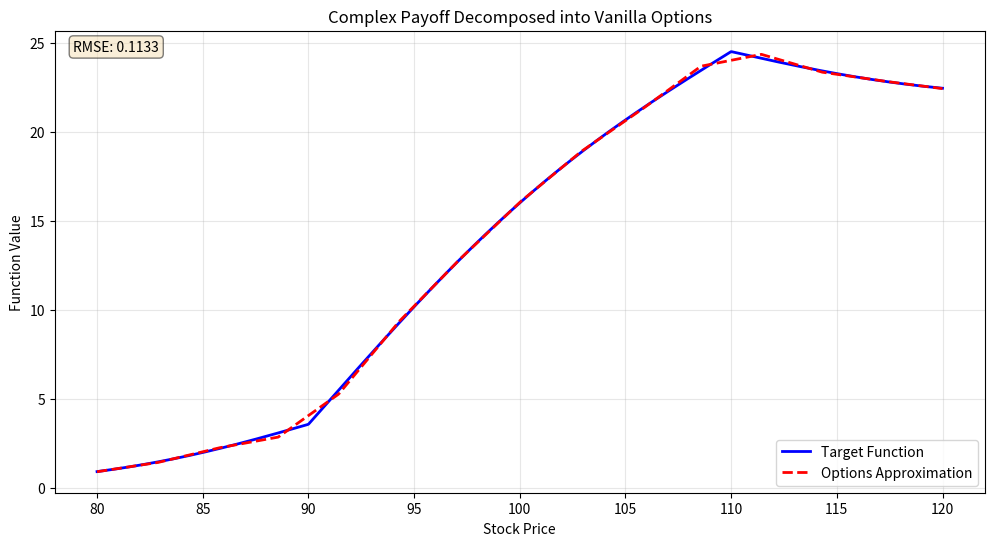

This chart was generated by the following Python code:
"""
Options-based Function Approximator

This script uses call and put options at different strike prices to approximate
arbitrary functions. The idea is that options act as basis functions, and by
combining them with appropriate weights, we can approximate any function.

Example: Given sin(x), the script finds a combination of n options that best
approximates sin(x) over a specified range.
"""

import numpy as np
import matplotlib.pyplot as plt
from typing import Callable, Tuple, Optional

try:
    from scipy.optimize import minimize

    HAS_SCIPY = True
except ImportError:
    HAS_SCIPY = False


def call_payoff(stock_price: np.ndarray, strike: float) -> np.ndarray:
    """
    Call option payoff: max(S - K, 0)

    Args:
        stock_price: Array of stock prices
        strike: Strike price K

    Returns:
        Payoff array
    """
    return np.maximum(stock_price - strike, 0.0)


def put_payoff(stock_price: np.ndarray, strike: float) -> np.ndarray:
    """
    Put option payoff: max(K - S, 0)

    Args:
        stock_price: Array of stock prices
        strike: Strike price K

    Returns:
        Payoff array
    """
    return np.maximum(strike - stock_price, 0.0)


def gaussian_pdf(x: np.ndarray, mu: float, sigma: float) -> np.ndarray:
    """
    Gaussian (normal) probability density function.
    Used for modeling probability distributions and volatility.

    Args:
        x: Input values
        mu: Mean
        sigma: Standard deviation

    Returns:
        PDF values
    """
    return (1.0 / (sigma * np.sqrt(2 * np.pi))) * np.exp(-0.5 * ((x - mu) / sigma) ** 2)


def sigmoid(x: np.ndarray, center: float = 0.0, scale: float = 1.0) -> np.ndarray:
    """
    Sigmoid (logistic) function: 1 / (1 + exp(-scale * (x - center)))
    Used for smooth transitions, probability modeling, and activation functions.

    Args:
        x: Input values
        center: Center point of sigmoid
        scale: Steepness parameter

    Returns:
        Sigmoid values in [0, 1]
    """
    return 1.0 / (1.0 + np.exp(-scale * (x - center)))


def cumulative_normal(x: np.ndarray, mu: float = 0.0, sigma: float = 1.0) -> np.ndarray:
    """
    Cumulative normal distribution (CDF).
    Used in Black-Scholes option pricing and risk calculations.

    Args:
        x: Input values
        mu: Mean
        sigma: Standard deviation

    Returns:
        CDF values in [0, 1]
    """
    # Using error function (erf) for CDF: Phi(z) = 0.5 * (1 + erf(z/sqrt(2)))
    # Approximation: erf(x) ≈ tanh(1.128379167 * x) for small x
    # Better: use Abramowitz and Stegun approximation
    z = (x - mu) / (sigma + 1e-10)  # Avoid division by zero

    # Abramowitz and Stegun approximation (accurate to ~7 decimal places)
    sign = np.sign(z)
    z_abs = np.abs(z)

    # Constants for approximation
    a1, a2, a3, a4, a5 = (
        0.254829592,
        -0.284496736,
        1.421413741,
        -1.453152027,
        1.061405429,
    )
    p = 0.3275911

    t = 1.0 / (1.0 + p * z_abs)
    y = 1.0 - (((((a5 * t + a4) * t) + a3) * t + a2) * t + a1) * t * np.exp(-(z_abs**2))

    return 0.5 * (1.0 + sign * y)


def exponential_decay(x: np.ndarray, center: float, decay_rate: float) -> np.ndarray:
    """
    Exponential decay function: exp(-decay_rate * |x - center|)
    Used for discounting, time decay, and volatility modeling.

    Args:
        x: Input values
        center: Center point
        decay_rate: Decay rate (positive)

    Returns:
        Decay values
    """
    return np.exp(-decay_rate * np.abs(x - center))


def polynomial_term(x: np.ndarray, power: int) -> np.ndarray:
    """
    Polynomial term: x^power
    Used for modeling nonlinear relationships.

    Args:
        x: Input values
        power: Power of polynomial

    Returns:
        x raised to power
    """
    return np.power(x, power)


def log_normal(x: np.ndarray, mu: float, sigma: float) -> np.ndarray:
    """
    Log-normal function: exp(mu + sigma * log(x)) for x > 0
    Used for modeling asset prices and returns.

    Args:
        x: Input values (should be positive)
        mu: Mean parameter
        sigma: Volatility parameter

    Returns:
        Log-normal values
    """
    x_safe = np.maximum(x, 1e-10)  # Avoid log(0)
    return np.exp(mu + sigma * np.log(x_safe))


def black_scholes_delta_like(
    x: np.ndarray, strike: float, volatility: float = 0.2
) -> np.ndarray:
    """
    Black-Scholes delta-like function (normal CDF approximation).
    Represents option sensitivity to underlying price.

    Args:
        x: Stock price
        strike: Strike price
        volatility: Volatility parameter

    Returns:
        Delta-like values
    """
    # Avoid division by zero or very small strikes
    strike_safe = np.maximum(strike, 1e-6)
    x_safe = np.maximum(x, 1e-6)

    # Calculate d1 for Black-Scholes
    d1 = (np.log(x_safe / strike_safe) + 0.5 * volatility**2) / (volatility + 1e-10)
    return cumulative_normal(d1)


def black_scholes_call(
    S: float,
    K: float,
    T: float,
    r: float,
    sigma: float,
) -> float:
    """
    Black-Scholes formula for European call option price.

    Args:
        S: Current stock price
        K: Strike price
        T: Time to expiration (in years)
        r: Risk-free interest rate
        sigma: Volatility (annualized)

    Returns:
        Call option premium
    """
    if T <= 0:
        return max(S - K, 0.0)

    d1 = (np.log(S / K) + (r + 0.5 * sigma**2) * T) / (sigma * np.sqrt(T))
    d2 = d1 - sigma * np.sqrt(T)

    # Use cumulative_normal for N(d1) and N(d2)
    N_d1 = cumulative_normal(np.array([d1]))[0]
    N_d2 = cumulative_normal(np.array([d2]))[0]

    call_price = S * N_d1 - K * np.exp(-r * T) * N_d2
    return max(call_price, 0.0)


def black_scholes_put(
    S: float,
    K: float,
    T: float,
    r: float,
    sigma: float,
) -> float:
    """
    Black-Scholes formula for European put option price.

    Args:
        S: Current stock price
        K: Strike price
        T: Time to expiration (in years)
        r: Risk-free interest rate
        sigma: Volatility (annualized)

    Returns:
        Put option premium
    """
    if T <= 0:
        return max(K - S, 0.0)

    d1 = (np.log(S / K) + (r + 0.5 * sigma**2) * T) / (sigma * np.sqrt(T))
    d2 = d1 - sigma * np.sqrt(T)

    # Use cumulative_normal for N(-d1) and N(-d2)
    N_neg_d1 = cumulative_normal(np.array([-d1]))[0]
    N_neg_d2 = cumulative_normal(np.array([-d2]))[0]

    put_price = K * np.exp(-r * T) * N_neg_d2 - S * N_neg_d1
    return max(put_price, 0.0)


def volatility_smile(
    x: np.ndarray, center: float, vol_atm: float, vol_skew: float
) -> np.ndarray:
    """
    Volatility smile function: vol_atm + vol_skew * (x - center)^2
    Models implied volatility as a function of strike price.

    Args:
        x: Strike prices
        center: At-the-money strike
        vol_atm: ATM volatility
        vol_skew: Volatility skew parameter

    Returns:
        Volatility values
    """
    return vol_atm + vol_skew * (x - center) ** 2


def black_scholes_delta_call(
    S: float, K: float, T: float, r: float, sigma: float
) -> float:
    """Calculate delta (price sensitivity) for a call option."""
    if T <= 0:
        return 1.0 if S > K else 0.0
    d1 = (np.log(S / K) + (r + 0.5 * sigma**2) * T) / (sigma * np.sqrt(T))
    return cumulative_normal(np.array([d1]))[0]


def black_scholes_delta_put(
    S: float, K: float, T: float, r: float, sigma: float
) -> float:
    """Calculate delta (price sensitivity) for a put option."""
    if T <= 0:
        return -1.0 if S < K else 0.0
    d1 = (np.log(S / K) + (r + 0.5 * sigma**2) * T) / (sigma * np.sqrt(T))
    return cumulative_normal(np.array([d1]))[0] - 1.0


def black_scholes_gamma(S: float, K: float, T: float, r: float, sigma: float) -> float:
    """Calculate gamma (delta sensitivity) for an option."""
    if T <= 0:
        return 0.0
    d1 = (np.log(S / K) + (r + 0.5 * sigma**2) * T) / (sigma * np.sqrt(T))
    # Gamma is the same for calls and puts
    return gaussian_pdf(np.array([d1]), 0.0, 1.0)[0] / (S * sigma * np.sqrt(T))


def black_scholes_vega(S: float, K: float, T: float, r: float, sigma: float) -> float:
    """Calculate vega (volatility sensitivity) for an option."""
    if T <= 0:
        return 0.0
    d1 = (np.log(S / K) + (r + 0.5 * sigma**2) * T) / (sigma * np.sqrt(T))
    # Vega is the same for calls and puts
    return (
        S * gaussian_pdf(np.array([d1]), 0.0, 1.0)[0] * np.sqrt(T) / 100.0
    )  # Per 1% vol change


def black_scholes_theta_call(
    S: float, K: float, T: float, r: float, sigma: float
) -> float:
    """Calculate theta (time decay) for a call option."""
    if T <= 0:
        return 0.0
    d1 = (np.log(S / K) + (r + 0.5 * sigma**2) * T) / (sigma * np.sqrt(T))
    d2 = d1 - sigma * np.sqrt(T)
    N_d1 = cumulative_normal(np.array([d1]))[0]
    N_d2 = cumulative_normal(np.array([d2]))[0]
    pdf_d1 = gaussian_pdf(np.array([d1]), 0.0, 1.0)[0]

    theta = (
        -S * pdf_d1 * sigma / (2 * np.sqrt(T)) - r * K * np.exp(-r * T) * N_d2
    ) / 365.0  # Per day
    return theta


def black_scholes_theta_put(
    S: float, K: float, T: float, r: float, sigma: float
) -> float:
    """Calculate theta (time decay) for a put option."""
    if T <= 0:
        return 0.0
    d1 = (np.log(S / K) + (r + 0.5 * sigma**2) * T) / (sigma * np.sqrt(T))
    d2 = d1 - sigma * np.sqrt(T)
    N_neg_d2 = cumulative_normal(np.array([-d2]))[0]
    pdf_d1 = gaussian_pdf(np.array([d1]), 0.0, 1.0)[0]

    theta = (
        -S * pdf_d1 * sigma / (2 * np.sqrt(T)) + r * K * np.exp(-r * T) * N_neg_d2
    ) / 365.0  # Per day
    return theta


class OptionsFunctionApproximator:
    """
    Approximates arbitrary functions using combinations of call and put options.

    The approximator uses n options (calls and puts) at different strike prices
    and finds optimal weights to minimize the approximation error.
    """

    def __init__(
        self,
        n_options: int = 10,
        price_range: Tuple[float, float] = (0, 10),
        use_calls: bool = True,
        use_puts: bool = True,
        use_stock: bool = True,
        use_gaussians: bool = False,
        n_gaussians: int = 5,
        use_sigmoids: bool = False,
        n_sigmoids: int = 5,
        use_cumulative_normal: bool = False,
        n_cumulative_normal: int = 5,
        use_exponential_decay: bool = False,
        n_exponential_decay: int = 5,
        use_polynomials: bool = False,
        max_polynomial_power: int = 3,
        use_log_normal: bool = False,
        n_log_normal: int = 3,
        use_black_scholes_delta: bool = False,
        n_black_scholes_delta: int = 5,
        use_volatility_smile: bool = False,
        n_volatility_smile: int = 3,
        # Black-Scholes pricing parameters
        S0: float = 100.0,  # Current stock price
        r: float = 0.05,  # Risk-free interest rate
        T: float = 0.25,  # Time to expiration (years)
        sigma: float = 0.2,  # Volatility
    ):
        """
        Initialize the approximator with various basis functions.

        Args:
            n_options: Number of options to use for approximation
            price_range: (min_price, max_price) range for stock prices
            use_calls: Whether to include call options
            use_puts: Whether to include put options
            use_stock: Whether to include stock position (linear term)
            use_gaussians: Whether to include Gaussian PDFs
            n_gaussians: Number of Gaussian basis functions
            use_sigmoids: Whether to include sigmoid functions
            n_sigmoids: Number of sigmoid basis functions
            use_cumulative_normal: Whether to include cumulative normal CDFs
            n_cumulative_normal: Number of cumulative normal basis functions
            use_exponential_decay: Whether to include exponential decay functions
            n_exponential_decay: Number of exponential decay basis functions
            use_polynomials: Whether to include polynomial terms
            max_polynomial_power: Maximum power for polynomial terms (e.g., 3 -> x, x^2, x^3)
            use_log_normal: Whether to include log-normal functions
            n_log_normal: Number of log-normal basis functions
            use_black_scholes_delta: Whether to include Black-Scholes delta-like functions
            n_black_scholes_delta: Number of Black-Scholes delta basis functions
            use_volatility_smile: Whether to include volatility smile functions
            n_volatility_smile: Number of volatility smile basis functions
            S0: Current stock price for Black-Scholes pricing
            r: Risk-free interest rate (annualized)
            T: Time to expiration in years
            sigma: Volatility (annualized)
        """
        self.n_options = n_options
        self.price_range = price_range
        self.use_calls = use_calls
        self.use_puts = use_puts
        self.use_stock = use_stock

        # Black-Scholes pricing parameters
        self.S0 = S0
        self.r = r
        self.T = T
        self.sigma = sigma

        # Determine strike prices (evenly spaced across range)
        self.strikes = np.linspace(price_range[0], price_range[1], n_options)

        # Center of price range for basis functions
        self.center = (price_range[0] + price_range[1]) / 2
        self.range_width = price_range[1] - price_range[0]

        # Build basis functions list
        self.basis_functions = []
        self.basis_names = []
        # Track option metadata: (type, strike) for each basis function
        # type: 'call', 'put', 'stock', or None for non-option basis functions
        self.option_metadata = []

        # Stock position (linear term)
        if use_stock:
            self.basis_functions.append(lambda S: S)
            self.basis_names.append("Stock")
            self.option_metadata.append(("stock", None))

        # Call options
        if use_calls:
            for strike in self.strikes:
                self.basis_functions.append(lambda S, K=strike: call_payoff(S, K))
                self.basis_names.append(f"Call(K={strike:.2f})")
                self.option_metadata.append(("call", strike))

        # Put options
        if use_puts:
            for strike in self.strikes:
                self.basis_functions.append(lambda S, K=strike: put_payoff(S, K))
                self.basis_names.append(f"Put(K={strike:.2f})")
                self.option_metadata.append(("put", strike))

        # Gaussian PDFs
        if use_gaussians:
            gaussian_centers = np.linspace(price_range[0], price_range[1], n_gaussians)
            gaussian_sigmas = np.linspace(
                self.range_width / 10, self.range_width / 2, n_gaussians
            )
            for mu, sigma in zip(gaussian_centers, gaussian_sigmas):
                self.basis_functions.append(
                    lambda S, m=mu, s=sigma: gaussian_pdf(S, m, s)
                )
                self.basis_names.append(f"Gaussian(mu={mu:.2f}, sigma={sigma:.2f})")
                self.option_metadata.append((None, None))

        # Sigmoid functions
        if use_sigmoids:
            sigmoid_centers = np.linspace(price_range[0], price_range[1], n_sigmoids)
            sigmoid_scales = np.linspace(0.5, 5.0, n_sigmoids)
            for center, scale in zip(sigmoid_centers, sigmoid_scales):
                self.basis_functions.append(
                    lambda S, c=center, s=scale: sigmoid(S, c, s)
                )
                self.basis_names.append(f"Sigmoid(c={center:.2f}, scale={scale:.2f})")
                self.option_metadata.append((None, None))

        # Cumulative normal (CDF)
        if use_cumulative_normal:
            cdf_centers = np.linspace(
                price_range[0], price_range[1], n_cumulative_normal
            )
            cdf_sigmas = np.linspace(
                self.range_width / 10, self.range_width / 3, n_cumulative_normal
            )
            for mu, sigma in zip(cdf_centers, cdf_sigmas):
                self.basis_functions.append(
                    lambda S, m=mu, s=sigma: cumulative_normal(S, m, s)
                )
                self.basis_names.append(f"CumNorm(mu={mu:.2f}, sigma={sigma:.2f})")
                self.option_metadata.append((None, None))

        # Exponential decay
        if use_exponential_decay:
            decay_centers = np.linspace(
                price_range[0], price_range[1], n_exponential_decay
            )
            decay_rates = np.linspace(0.1, 2.0, n_exponential_decay)
            for center, rate in zip(decay_centers, decay_rates):
                self.basis_functions.append(
                    lambda S, c=center, r=rate: exponential_decay(S, c, r)
                )
                self.basis_names.append(f"ExpDecay(c={center:.2f}, rate={rate:.2f})")
                self.option_metadata.append((None, None))

        # Polynomial terms
        if use_polynomials:
            for power in range(1, max_polynomial_power + 1):
                self.basis_functions.append(lambda S, p=power: polynomial_term(S, p))
                self.basis_names.append(f"x^{power}")
                self.option_metadata.append((None, None))

        # Log-normal functions
        if use_log_normal:
            log_mus = np.linspace(-1, 1, n_log_normal)
            log_sigmas = np.linspace(0.1, 0.5, n_log_normal)
            for mu, sigma in zip(log_mus, log_sigmas):
                self.basis_functions.append(
                    lambda S, m=mu, s=sigma: log_normal(S, m, s)
                )
                self.basis_names.append(f"LogNormal(mu={mu:.2f}, sigma={sigma:.2f})")
                self.option_metadata.append((None, None))

        # Black-Scholes delta-like functions
        if use_black_scholes_delta:
            delta_strikes = np.linspace(
                price_range[0], price_range[1], n_black_scholes_delta
            )
            delta_vols = np.linspace(0.1, 0.5, n_black_scholes_delta)
            for strike, vol in zip(delta_strikes, delta_vols):
                self.basis_functions.append(
                    lambda S, K=strike, v=vol: black_scholes_delta_like(S, K, v)
                )
                self.basis_names.append(f"BS_Delta(K={strike:.2f}, vol={vol:.2f})")
                self.option_metadata.append((None, None))

        # Volatility smile functions
        if use_volatility_smile:
            smile_centers = np.linspace(
                price_range[0], price_range[1], n_volatility_smile
            )
            smile_atm_vols = np.linspace(0.15, 0.35, n_volatility_smile)
            smile_skews = np.linspace(-0.1, 0.1, n_volatility_smile)
            for center, atm_vol, skew in zip(
                smile_centers, smile_atm_vols, smile_skews
            ):
                self.basis_functions.append(
                    lambda S, c=center, v=atm_vol, s=skew: volatility_smile(S, c, v, s)
                )
                self.basis_names.append(
                    f"VolSmile(c={center:.2f}, ATM={atm_vol:.2f}, skew={skew:.2f})"
                )
                self.option_metadata.append((None, None))

        self.n_basis = len(self.basis_functions)
        self.weights = None

    def evaluate_basis(self, stock_prices: np.ndarray) -> np.ndarray:
        """
        Evaluate all basis functions at given stock prices.

        Args:
            stock_prices: Array of stock prices

        Returns:
            Matrix of shape (n_prices, n_basis) with basis function values
        """
        basis_matrix = np.zeros((len(stock_prices), self.n_basis))
        for i, basis_func in enumerate(self.basis_functions):
            basis_matrix[:, i] = basis_func(stock_prices)
        return basis_matrix

    def approximate(
        self,
        target_function: Callable,
        n_points: int = 1000,
        regularization: float = 0.0,
        method: str = "least_squares",
    ) -> Tuple[np.ndarray, float]:
        """
        Find optimal weights to approximate the target function.

        Args:
            target_function: Function f(S) to approximate
            n_points: Number of sample points for optimization
            regularization: L2 regularization strength
            method: Optimization method ("least_squares" or "minimize")

        Returns:
            Tuple of (weights, mse_error)
        """
        # Sample points across price range
        stock_prices = np.linspace(self.price_range[0], self.price_range[1], n_points)
        target_values = target_function(stock_prices)

        # Evaluate basis functions
        basis_matrix = self.evaluate_basis(stock_prices)

        if method == "least_squares":
            # Solve: min ||basis_matrix @ weights - target_values||^2
            # Using normal equations with regularization
            A = basis_matrix.T @ basis_matrix
            b = basis_matrix.T @ target_values

            # Add regularization
            if regularization > 0:
                A += regularization * np.eye(self.n_basis)

            self.weights = np.linalg.solve(A, b)

        elif method == "minimize":
            if not HAS_SCIPY:
                raise ImportError(
                    "scipy is required for 'minimize' method. Install with: pip install scipy"
                )

            # Use scipy minimize for more flexibility
            def objective(weights):
                approximation = basis_matrix @ weights
                error = approximation - target_values
                mse = np.mean(error**2)
                reg_term = regularization * np.sum(weights**2)
                return mse + reg_term

            # Initial guess: zeros
            initial_weights = np.zeros(self.n_basis)

            result = minimize(objective, initial_weights, method="L-BFGS-B")
            self.weights = result.x
        else:
            raise ValueError(f"Unknown method: {method}")

        # Calculate final error
        approximation = basis_matrix @ self.weights
        mse = np.mean((approximation - target_values) ** 2)

        return self.weights, mse

    def evaluate(self, stock_prices: np.ndarray) -> np.ndarray:
        """
        Evaluate the approximated function at given stock prices.

        Args:
            stock_prices: Array of stock prices

        Returns:
            Approximated function values
        """
        if self.weights is None:
            raise ValueError("Must call approximate() first")

        basis_matrix = self.evaluate_basis(stock_prices)
        return basis_matrix @ self.weights

    def calculate_premiums(self) -> Tuple[np.ndarray, dict]:
        """
        Calculate Black-Scholes premiums for all options in the approximation.

        Returns:
            Tuple of (premiums_array, premium_dict)
            - premiums_array: Array of premiums for each basis function (0 for non-options)
            - premium_dict: Dictionary with detailed premium information
        """
        if self.weights is None:
            raise ValueError("Must call approximate() first")

        premiums = np.zeros(self.n_basis)
        premium_details = {
            "calls": [],
            "puts": [],
            "stock_cost": 0.0,
            "non_option_functions": [],
        }

        for i, (weight, (opt_type, strike), name) in enumerate(
            zip(self.weights, self.option_metadata, self.basis_names)
        ):
            if opt_type == "call":
                premium = black_scholes_call(
                    self.S0, strike, self.T, self.r, self.sigma
                )
                cost = abs(weight) * premium  # Cost is absolute weight * premium
                premiums[i] = cost
                premium_details["calls"].append(
                    {
                        "name": name,
                        "strike": strike,
                        "weight": weight,
                        "premium_per_unit": premium,
                        "total_cost": cost,
                    }
                )
            elif opt_type == "put":
                premium = black_scholes_put(self.S0, strike, self.T, self.r, self.sigma)
                cost = abs(weight) * premium
                premiums[i] = cost
                premium_details["puts"].append(
                    {
                        "name": name,
                        "strike": strike,
                        "weight": weight,
                        "premium_per_unit": premium,
                        "total_cost": cost,
                    }
                )
            elif opt_type == "stock":
                # Stock cost is just the absolute weight * current stock price
                cost = abs(weight) * self.S0
                premiums[i] = cost
                premium_details["stock_cost"] += cost
            else:
                # Non-option basis functions have no direct cost
                premium_details["non_option_functions"].append(
                    {"name": name, "weight": weight}
                )

        return premiums, premium_details

    def calculate_portfolio_greeks(self) -> dict:
        """
        Calculate portfolio-level Greeks (delta, gamma, vega, theta).

        Returns:
            Dictionary with portfolio Greeks
        """
        if self.weights is None:
            raise ValueError("Must call approximate() first")

        portfolio_delta = 0.0
        portfolio_gamma = 0.0
        portfolio_vega = 0.0
        portfolio_theta = 0.0

        for i, (weight, (opt_type, strike), name) in enumerate(
            zip(self.weights, self.option_metadata, self.basis_names)
        ):
            if opt_type == "call":
                delta = black_scholes_delta_call(
                    self.S0, strike, self.T, self.r, self.sigma
                )
                gamma = black_scholes_gamma(self.S0, strike, self.T, self.r, self.sigma)
                vega = black_scholes_vega(self.S0, strike, self.T, self.r, self.sigma)
                theta = black_scholes_theta_call(
                    self.S0, strike, self.T, self.r, self.sigma
                )

                portfolio_delta += weight * delta
                portfolio_gamma += weight * gamma
                portfolio_vega += weight * vega
                portfolio_theta += weight * theta

            elif opt_type == "put":
                delta = black_scholes_delta_put(
                    self.S0, strike, self.T, self.r, self.sigma
                )
                gamma = black_scholes_gamma(self.S0, strike, self.T, self.r, self.sigma)
                vega = black_scholes_vega(self.S0, strike, self.T, self.r, self.sigma)
                theta = black_scholes_theta_put(
                    self.S0, strike, self.T, self.r, self.sigma
                )

                portfolio_delta += weight * delta
                portfolio_gamma += weight * gamma
                portfolio_vega += weight * vega
                portfolio_theta += weight * theta

            elif opt_type == "stock":
                # Stock has delta = 1, no other Greeks
                portfolio_delta += weight * 1.0

        return {
            "delta": portfolio_delta,
            "gamma": portfolio_gamma,
            "vega": portfolio_vega,
            "theta": portfolio_theta,
        }

    def get_total_cost(self) -> float:
        """
        Calculate the total cost of the option portfolio.

        Returns:
            Total cost in dollars
        """
        premiums, _ = self.calculate_premiums()
        return premiums.sum()

    def print_cost_breakdown(self):
        """
        Print a detailed breakdown of the cost of the approximation.
        """
        if self.weights is None:
            print("No weights computed yet. Call approximate() first.")
            return

        premiums, details = self.calculate_premiums()
        total_cost = premiums.sum()

        print("\n" + "=" * 70)
        print("COST BREAKDOWN - Decomposition into Vanilla Options")
        print("=" * 70)
        print(f"\nPricing Parameters:")
        print(f"  Current Stock Price (S0): ${self.S0:.2f}")
        print(f"  Risk-free Rate (r): {self.r*100:.2f}%")
        print(f"  Time to Expiration (T): {self.T:.3f} years ({self.T*365:.1f} days)")
        print(f"  Volatility (sigma): {self.sigma*100:.2f}%")

        print(f"\n{'='*70}")
        print(f"TOTAL PORTFOLIO COST: ${total_cost:.2f}")
        print(f"{'='*70}")

        if details["calls"]:
            print(f"\nCALL OPTIONS ({len(details['calls'])} total):")
            print("-" * 70)
            print(
                f"{'Strike':<10} {'Weight':<12} {'Premium/Unit':<15} {'Total Cost':<15}"
            )
            print("-" * 70)
            call_total = 0.0
            for call in sorted(details["calls"], key=lambda x: x["strike"]):
                print(
                    f"${call['strike']:<9.2f} {call['weight']:<12.4f} "
                    f"${call['premium_per_unit']:<14.2f} ${call['total_cost']:<14.2f}"
                )
                call_total += call["total_cost"]
            print("-" * 70)
            print(f"Call Options Subtotal: ${call_total:.2f}")

        if details["puts"]:
            print(f"\nPUT OPTIONS ({len(details['puts'])} total):")
            print("-" * 70)
            print(
                f"{'Strike':<10} {'Weight':<12} {'Premium/Unit':<15} {'Total Cost':<15}"
            )
            print("-" * 70)
            put_total = 0.0
            for put in sorted(details["puts"], key=lambda x: x["strike"]):
                print(
                    f"${put['strike']:<9.2f} {put['weight']:<12.4f} "
                    f"${put['premium_per_unit']:<14.2f} ${put['total_cost']:<14.2f}"
                )
                put_total += put["total_cost"]
            print("-" * 70)
            print(f"Put Options Subtotal: ${put_total:.2f}")

        if details["stock_cost"] > 0:
            print(f"\nSTOCK POSITION:")
            print(f"  Total Cost: ${details['stock_cost']:.2f}")

        if details["non_option_functions"]:
            print(
                f"\nNON-OPTION BASIS FUNCTIONS ({len(details['non_option_functions'])} total):"
            )
            print(
                "  (These functions have no direct cost but contribute to the approximation)"
            )
            for func in details["non_option_functions"][:5]:  # Show first 5
                print(f"    - {func['name']}: weight = {func['weight']:.4f}")
            if len(details["non_option_functions"]) > 5:
                print(f"    ... and {len(details['non_option_functions'])-5} more")

        # Calculate portfolio Greeks
        greeks = self.calculate_portfolio_greeks()

        print("\n" + "=" * 70)
        print("PORTFOLIO GREEKS (Risk Sensitivities)")
        print("-" * 70)
        print(f"  Delta (price sensitivity):  {greeks['delta']:>10.4f}")
        print(
            f"    -> Portfolio value changes by ${greeks['delta']:.2f} per $1 stock move"
        )
        print(f"  Gamma (delta sensitivity):  {greeks['gamma']:>10.4f}")
        print(f"    -> Delta changes by {greeks['gamma']:.4f} per $1 stock move")
        print(f"  Vega (volatility sensitivity): {greeks['vega']:>10.2f}")
        print(
            f"    -> Portfolio value changes by ${greeks['vega']:.2f} per 1% vol change"
        )
        print(f"  Theta (time decay):         {greeks['theta']:>10.4f}")
        print(f"    -> Portfolio loses ${abs(greeks['theta']):.4f} per day")
        print("-" * 70)

        # Calculate cost efficiency metrics
        if self.weights is not None:
            # Get approximation error from last approximation
            stock_prices = np.linspace(self.price_range[0], self.price_range[1], 1000)
            basis_matrix = self.evaluate_basis(stock_prices)
            approx_values = basis_matrix @ self.weights
            # We can't recalculate target here, but we can show cost per basis function
            cost_per_option = (
                total_cost / (len(details["calls"]) + len(details["puts"]))
                if (len(details["calls"]) + len(details["puts"])) > 0
                else 0.0
            )

        print("\n" + "=" * 70)
        print("COST EFFICIENCY METRICS")
        print("-" * 70)
        print(f"  Total Options: {len(details['calls']) + len(details['puts'])}")
        print(f"  Average Cost per Option: ${cost_per_option:.2f}")
        print(
            f"  Options as % of Total Cost: {(total_cost - details['stock_cost']) / total_cost * 100:.1f}%"
        )
        print(
            f"  Stock Position as % of Total Cost: {details['stock_cost'] / total_cost * 100:.1f}%"
        )
        print("-" * 70)

        print("\n" + "=" * 70)
        print(
            f"SUMMARY: Complex product decomposed into {len(details['calls']) + len(details['puts'])} vanilla options"
        )
        print("=" * 70 + "\n")

    def plot_approximation(
        self,
        target_function: Callable,
        n_points: int = 1000,
        title: Optional[str] = None,
        save_path: Optional[str] = None,
    ):
        """
        Plot the target function and its approximation.

        Args:
            target_function: Original function to approximate
            n_points: Number of points for plotting
            title: Plot title
            save_path: Optional path to save the plot
        """
        stock_prices = np.linspace(self.price_range[0], self.price_range[1], n_points)
        target_values = target_function(stock_prices)
        approx_values = self.evaluate(stock_prices)

        plt.figure(figsize=(12, 6))
        plt.plot(
            stock_prices, target_values, "b-", label="Target Function", linewidth=2
        )
        plt.plot(
            stock_prices,
            approx_values,
            "r--",
            label="Options Approximation",
            linewidth=2,
        )
        plt.xlabel("Stock Price")
        plt.ylabel("Function Value")
        plt.title(title or f"Function Approximation using {self.n_options} Options")
        plt.legend()
        plt.grid(True, alpha=0.3)

        # Add error info
        mse = np.mean((target_values - approx_values) ** 2)
        rmse = np.sqrt(mse)
        plt.text(
            0.02,
            0.98,
            f"RMSE: {rmse:.4f}",
            transform=plt.gca().transAxes,
            verticalalignment="top",
            bbox=dict(boxstyle="round", facecolor="wheat", alpha=0.5),
        )

        if save_path:
            plt.savefig(save_path, dpi=150, bbox_inches="tight")

        plt.show()

    def print_weights(self):
        """Print the weights for each basis function."""
        if self.weights is None:
            print("No weights computed yet. Call approximate() first.")
            return

        print("\nOption Weights:")
        print("-" * 50)
        for i, (name, weight) in enumerate(zip(self.basis_names, self.weights)):
            print(f"{i+1:3d}. {name:20s}: {weight:10.4f}")
        print("-" * 50)
        print(f"Total basis functions: {self.n_basis}")


def example_sin_approximation():
    """Example: Approximate sin(x) using options."""
    print("Example: Approximating sin(x) using options\n")

    # Define target function
    def sin_function(x):
        return np.sin(x)

    # Create approximator
    approximator = OptionsFunctionApproximator(
        n_options=15,
        price_range=(0, 2 * np.pi),
        use_calls=True,
        use_puts=True,
        use_stock=True,
    )

    # Find approximation
    weights, mse = approximator.approximate(
        sin_function, n_points=1000, regularization=0.001, method="least_squares"
    )

    print(f"MSE Error: {mse:.6f}")
    print(f"RMSE Error: {np.sqrt(mse):.6f}\n")

    # Print weights
    approximator.print_weights()

    # Plot
    approximator.plot_approximation(
        sin_function, title="Approximating sin(x) with Options"
    )


def example_polynomial_approximation():
    """Example: Approximate a polynomial function."""
    print("\nExample: Approximating x^3 - 2x^2 + x using options\n")

    def poly_function(x):
        return x**3 - 2 * x**2 + x

    approximator = OptionsFunctionApproximator(
        n_options=20,
        price_range=(0, 5),
        use_calls=True,
        use_puts=True,
        use_stock=True,
    )

    weights, mse = approximator.approximate(
        poly_function,
        n_points=1000,
        regularization=0.001,
    )

    print(f"MSE Error: {mse:.6f}")
    print(f"RMSE Error: {np.sqrt(mse):.6f}\n")

    approximator.print_weights()
    approximator.plot_approximation(
        poly_function, title="Approximating Polynomial with Options"
    )


def example_gaussian_approximation():
    """Example: Approximate a Gaussian function using Gaussian and other basis functions."""
    print("\nExample: Approximating Gaussian PDF using advanced basis functions\n")

    def target_gaussian(x):
        mu = 5.0
        sigma = 1.0
        return gaussian_pdf(x, mu, sigma)

    approximator = OptionsFunctionApproximator(
        n_options=10,
        price_range=(0, 10),
        use_calls=True,
        use_puts=True,
        use_stock=True,
        use_gaussians=True,
        n_gaussians=5,
        use_sigmoids=True,
        n_sigmoids=3,
        use_cumulative_normal=True,
        n_cumulative_normal=3,
    )

    weights, mse = approximator.approximate(
        target_gaussian,
        n_points=1000,
        regularization=0.001,
    )

    print(f"MSE Error: {mse:.6f}")
    print(f"RMSE Error: {np.sqrt(mse):.6f}\n")

    approximator.print_weights()
    approximator.plot_approximation(
        target_gaussian,
        title="Approximating Gaussian PDF with Advanced Basis Functions",
    )


def example_sigmoid_approximation():
    """Example: Approximate a sigmoid function."""
    print("\nExample: Approximating sigmoid function\n")

    def target_sigmoid(x):
        return sigmoid(x, center=5.0, scale=2.0)

    approximator = OptionsFunctionApproximator(
        n_options=8,
        price_range=(0, 10),
        use_calls=True,
        use_puts=True,
        use_stock=True,
        use_sigmoids=True,
        n_sigmoids=5,
        use_cumulative_normal=True,
        n_cumulative_normal=5,
        use_exponential_decay=True,
        n_exponential_decay=3,
    )

    weights, mse = approximator.approximate(
        target_sigmoid,
        n_points=1000,
        regularization=0.001,
    )

    print(f"MSE Error: {mse:.6f}")
    print(f"RMSE Error: {np.sqrt(mse):.6f}\n")

    approximator.print_weights()
    approximator.plot_approximation(
        target_sigmoid, title="Approximating Sigmoid with Advanced Basis Functions"
    )


def example_black_scholes_payoff():
    """Example: Approximate a Black-Scholes-like payoff function."""
    print("\nExample: Approximating Black-Scholes-like payoff\n")

    def bs_payoff(x):
        # Simulate a call option payoff with some volatility effects
        strike = 5.0
        payoff = np.maximum(x - strike, 0)
        # Add some smoothness (like Black-Scholes would have before expiration)
        volatility_effect = 0.1 * np.exp(-((x - strike) ** 2) / (2 * 0.5**2))
        return payoff + volatility_effect

    approximator = OptionsFunctionApproximator(
        n_options=10,
        price_range=(0, 10),
        use_calls=True,
        use_puts=True,
        use_stock=True,
        use_black_scholes_delta=True,
        n_black_scholes_delta=5,
        use_gaussians=True,
        n_gaussians=5,
        use_cumulative_normal=True,
        n_cumulative_normal=3,
    )

    weights, mse = approximator.approximate(
        bs_payoff,
        n_points=1000,
        regularization=0.001,
    )

    print(f"MSE Error: {mse:.6f}")
    print(f"RMSE Error: {np.sqrt(mse):.6f}\n")

    approximator.print_weights()
    approximator.plot_approximation(
        bs_payoff, title="Approximating Black-Scholes-like Payoff"
    )


def example_volatility_smile_approximation():
    """Example: Approximate a volatility smile function."""
    print("\nExample: Approximating volatility smile\n")

    def target_vol_smile(x):
        center = 5.0
        vol_atm = 0.2
        vol_skew = 0.05
        return volatility_smile(x, center, vol_atm, vol_skew)

    approximator = OptionsFunctionApproximator(
        n_options=8,
        price_range=(0, 10),
        use_calls=True,
        use_puts=True,
        use_stock=True,
        use_volatility_smile=True,
        n_volatility_smile=5,
        use_polynomials=True,
        max_polynomial_power=3,
        use_gaussians=True,
        n_gaussians=3,
    )

    weights, mse = approximator.approximate(
        target_vol_smile,
        n_points=1000,
        regularization=0.001,
    )

    print(f"MSE Error: {mse:.6f}")
    print(f"RMSE Error: {np.sqrt(mse):.6f}\n")

    approximator.print_weights()
    approximator.plot_approximation(
        target_vol_smile, title="Approximating Volatility Smile"
    )


def example_complex_financial_function():
    """Example: Approximate a complex financial function combining multiple effects."""
    print("\nExample: Approximating complex financial function\n")

    def complex_function(x):
        # Combine multiple financial effects:
        # 1. Option-like payoff
        strike = 5.0
        option_payoff = np.maximum(x - strike, 0) * 0.5

        # 2. Volatility smile effect
        vol_effect = 0.1 * (x - strike) ** 2

        # 3. Time decay (exponential)
        decay_effect = 0.3 * np.exp(-0.2 * np.abs(x - strike))

        # 4. Probability weighting (sigmoid)
        prob_weight = 0.2 * sigmoid(x, center=strike, scale=1.0)

        return option_payoff + vol_effect - decay_effect + prob_weight

    approximator = OptionsFunctionApproximator(
        n_options=12,
        price_range=(0, 10),
        use_calls=True,
        use_puts=True,
        use_stock=True,
        use_gaussians=True,
        n_gaussians=5,
        use_sigmoids=True,
        n_sigmoids=5,
        use_cumulative_normal=True,
        n_cumulative_normal=3,
        use_exponential_decay=True,
        n_exponential_decay=3,
        use_volatility_smile=True,
        n_volatility_smile=3,
        use_black_scholes_delta=True,
        n_black_scholes_delta=3,
    )

    weights, mse = approximator.approximate(
        complex_function,
        n_points=1000,
        regularization=0.001,
    )

    print(f"MSE Error: {mse:.6f}")
    print(f"RMSE Error: {np.sqrt(mse):.6f}\n")

    approximator.print_weights()
    approximator.plot_approximation(
        complex_function, title="Approximating Complex Financial Function"
    )


def example_pricing_decomposition():
    """Example: Decompose a complex payoff into vanilla options with pricing."""
    print("\n" + "=" * 70)
    print("Example: Decomposing Complex Payoff into Vanilla Options with Pricing")
    print("=" * 70 + "\n")

    # Define a complex payoff function (e.g., a structured product)
    def complex_payoff(x):
        """
        Complex payoff: combination of option-like features
        - Bull spread component
        - Volatility-dependent component
        - Smooth transition
        """
        strike1 = 90.0
        strike2 = 110.0

        # Bull spread: long call at K1, short call at K2
        bull_spread = np.maximum(x - strike1, 0) - np.maximum(x - strike2, 0)

        # Add some smooth volatility-like component
        vol_component = 5.0 * np.exp(-((x - 100.0) ** 2) / (2 * 10.0**2))

        # Smooth transition
        transition = 2.0 * sigmoid(x, center=100.0, scale=0.1)

        return bull_spread + vol_component + transition

    # Create approximator with pricing parameters
    approximator = OptionsFunctionApproximator(
        n_options=15,
        price_range=(80, 120),
        use_calls=True,
        use_puts=True,
        use_stock=True,
        # Pricing parameters
        S0=100.0,  # Current stock price
        r=0.05,  # 5% risk-free rate
        T=0.25,  # 3 months to expiration
        sigma=0.2,  # 20% volatility
    )

    # Find approximation
    weights, mse = approximator.approximate(
        complex_payoff,
        n_points=1000,
        regularization=0.001,
    )

    print(f"Approximation Quality:")
    print(f"  MSE Error: {mse:.6f}")
    print(f"  RMSE Error: {np.sqrt(mse):.6f}\n")

    # Print cost breakdown
    approximator.print_cost_breakdown()

    # Show the decomposition
    print("\nDecomposition Summary:")
    premiums, details = approximator.calculate_premiums()
    total_cost = premiums.sum()

    num_calls = len(details["calls"])
    num_puts = len(details["puts"])

    print(f"  Complex product decomposed into:")
    print(f"    - {num_calls} call options")
    print(f"    - {num_puts} put options")
    if details["stock_cost"] > 0:
        print(f"    - Stock position")
    print(f"  Total replication cost: ${total_cost:.2f}")

    # Plot the approximation
    approximator.plot_approximation(
        complex_payoff,
        title="Complex Payoff Decomposed into Vanilla Options",
    )


if __name__ == "__main__":
    # Run pricing example
    example_pricing_decomposition()

    # Uncomment to run other examples:
    # example_sin_approximation()
    # example_polynomial_approximation()
    # example_gaussian_approximation()
    # example_sigmoid_approximation()
    # example_black_scholes_payoff()
    # example_volatility_smile_approximation()
    # example_complex_financial_function()
